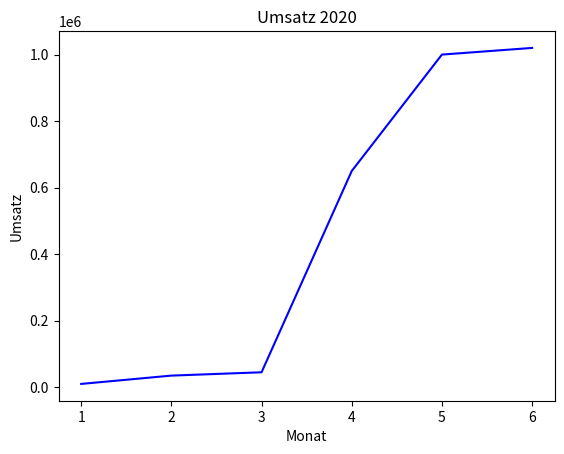

Generate this figure with matplotlib:
#Plot 

import matplotlib.pyplot as plt 

umsatz  = [10000, 35000, 45000, 650000, 1000000, 1020000 ]

plt.plot([1,2,3,4,5,6], umsatz, color="blue")

#Plot Beschriftung
plt.xlabel("Monat")
plt.ylabel("Umsatz")
plt.title("Umsatz 2020")
plt.show()

